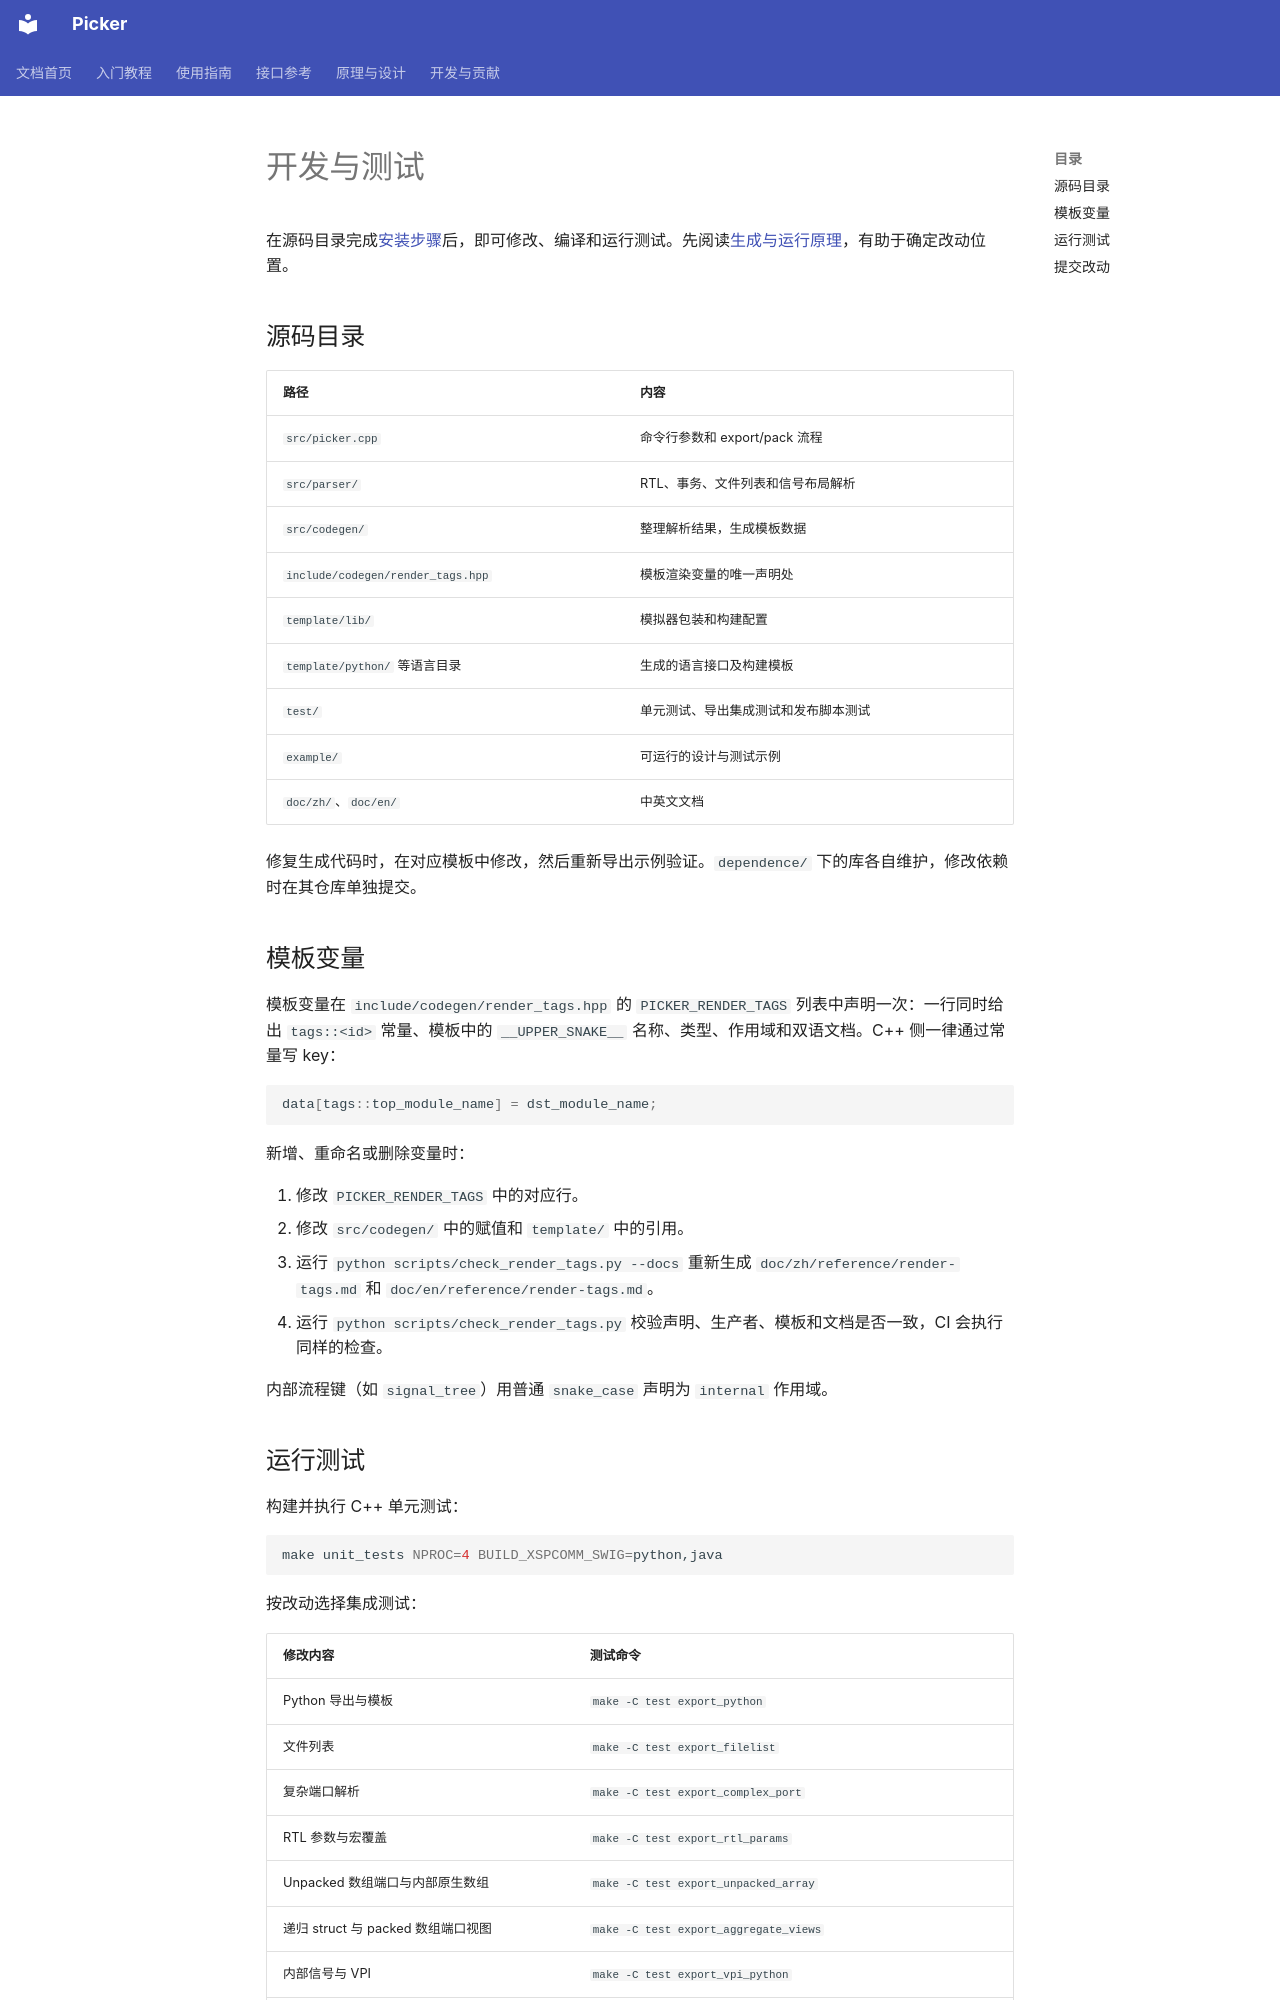

repository: XS-MLVP/picker · page: zh/development/contributing/index.html · generator: mkdocs

# 开发与测试

在源码目录完成[安装步骤](../guides/installation.md)后，即可修改、编译和运行测试。先阅读[生成与运行原理](../explanation/architecture.md)，有助于确定改动位置。

## 源码目录

| 路径 | 内容 |
| --- | --- |
| `src/picker.cpp` | 命令行参数和 export/pack 流程 |
| `src/parser/` | RTL、事务、文件列表和信号布局解析 |
| `src/codegen/` | 整理解析结果，生成模板数据 |
| `include/codegen/render_tags.hpp` | 模板渲染变量的唯一声明处 |
| `template/lib/` | 模拟器包装和构建配置 |
| `template/python/` 等语言目录 | 生成的语言接口及构建模板 |
| `test/` | 单元测试、导出集成测试和发布脚本测试 |
| `example/` | 可运行的设计与测试示例 |
| `doc/zh/`、`doc/en/` | 中英文文档 |

修复生成代码时，在对应模板中修改，然后重新导出示例验证。`dependence/` 下的库各自维护，修改依赖时在其仓库单独提交。

## 模板变量

模板变量在 `include/codegen/render_tags.hpp` 的 `PICKER_RENDER_TAGS` 列表中声明一次：一行同时给出 `tags::<id>` 常量、模板中的 `__UPPER_SNAKE__` 名称、类型、作用域和双语文档。C++ 侧一律通过常量写 key：

```cpp
data[tags::top_module_name] = dst_module_name;
```

新增、重命名或删除变量时：

1. 修改 `PICKER_RENDER_TAGS` 中的对应行。
2. 修改 `src/codegen/` 中的赋值和 `template/` 中的引用。
3. 运行 `python scripts/check_render_tags.py --docs` 重新生成 `doc/zh/reference/render-tags.md` 和 `doc/en/reference/render-tags.md`。
4. 运行 `python scripts/check_render_tags.py` 校验声明、生产者、模板和文档是否一致，CI 会执行同样的检查。

内部流程键（如 `signal_tree`）用普通 `snake_case` 声明为 `internal` 作用域。
